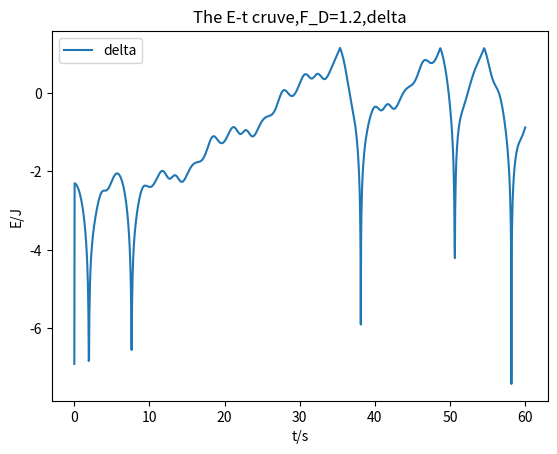

This chart was generated by the following Python code:
# In[1]
import numpy as np
import matplotlib.pyplot as plt
import math

class pendulum(object):
    def __init__(self, F_D,theta_0=0.2,alpha_0=0.3, time_total=60,omega_0=0, time_step=0.04, g=9.8,l=9.8,q=0.5,m=0.1,omega_D=2/3,Omega_0=0,Omega_D=2/3):
        self.g = g
        self.q = q
        self.l = l
        self.m = m
        self.F_D=F_D
        self.theta_0 = theta_0
        self.omega_0 = omega_0
        self.omega_D = omega_D
        self.Omega_0 = Omega_0
        self.Omega_D = Omega_D
        self.alpha_0 = alpha_0
        self.delta_0=0.001
        self.time_total=time_total
        self.time_step=time_step
        self.t = np.arange(0, time_total + time_step, time_step)
        self.theta = np.arange(0, time_total + time_step, time_step)
        self.theta1 = np.arange(0, time_total + time_step, time_step)
        self.omega = np.arange(0, time_total + time_step, time_step)
        self.Omega = np.arange(0, time_total + time_step, time_step)
        self.alpha = np.arange(0, time_total + time_step, time_step)
        self.alpha1 = np.arange(0, time_total + time_step, time_step)
        self.delta= np.arange(0, time_total + time_step, time_step)
        self.t[0] = 0
        self.theta[0] = self.theta_0
        self.theta1[0] = self.theta_0
        self.omega[0] = self.omega_0
        self.Omega[0] = self.Omega_0
        self.alpha[0] = self.alpha_0
        self.alpha1[0] = self.alpha_0
        self.delta[0]=self.delta_0
        self.i = 0

    def calculate(self):
        for i in range(self.t.shape[0] - 1):
            self.omega[i+1] = self.omega[i]-((self.g/self.l)*math.sin(self.theta1[i])+self.q*self.omega[i]-self.F_D*math.sin(self.omega_D*self.t[i]))*self.time_step
            self.theta[i+1] = self.theta1[i]+self.omega[i+1]*self.time_step
            if self.theta[i+1] > math.pi:
                self.theta1[i+1] = self.theta[i+1] - 2*math.pi
            elif self.theta[i+1] < -math.pi:
                self.theta1[i+1] = self.theta[i+1] + 2*math.pi
            else:
                self.theta1[i+1] = self.theta[i+1]

            self.Omega[i+1] = self.Omega[i]-((self.g/self.l)*math.sin(self.alpha1[i])+self.q*self.Omega[i]-self.F_D*math.sin(self.Omega_D*self.t[i]))*self.time_step
            self.alpha[i+1] = self.alpha1[i]+self.Omega[i+1]*self.time_step
            if self.alpha[i+1] > math.pi:
                self.alpha1[i+1] = self.alpha[i+1] - 2*math.pi
            elif self.alpha[i+1] < -math.pi:
                self.alpha1[i+1] = self.alpha[i+1] + 2*math.pi
            else:
                self.alpha1[i+1] = self.alpha[i+1]
            if abs(self.alpha1[i+1]-self.theta1[i+1])>math.pi:
                self.delta[i+1]=2*math.pi-abs(self.alpha1[i+1]-self.theta1[i+1])
            else:
                self.delta[i+1]=abs(self.alpha1[i+1]-self.theta1[i+1])
        self.delta = np.log(np.abs(self.delta))
        self.alpha = np.log(np.abs(self.alpha))
        self.theta = np.log(np.abs(self.theta))
        

    def plot(self):
        plt.plot(self.t,self.delta,label='delta')
        

    def plot_show(self,name):
        plt.title(name)
        plt.xlabel('t/s')
        plt.ylabel('E/J')
        plt.legend()
        plt.show()


pendulum1 = pendulum(3)
pendulum1.calculate()
pendulum1.plot()
pendulum1.plot_show(name="The E-t cruve,F_D=1.2,delta")